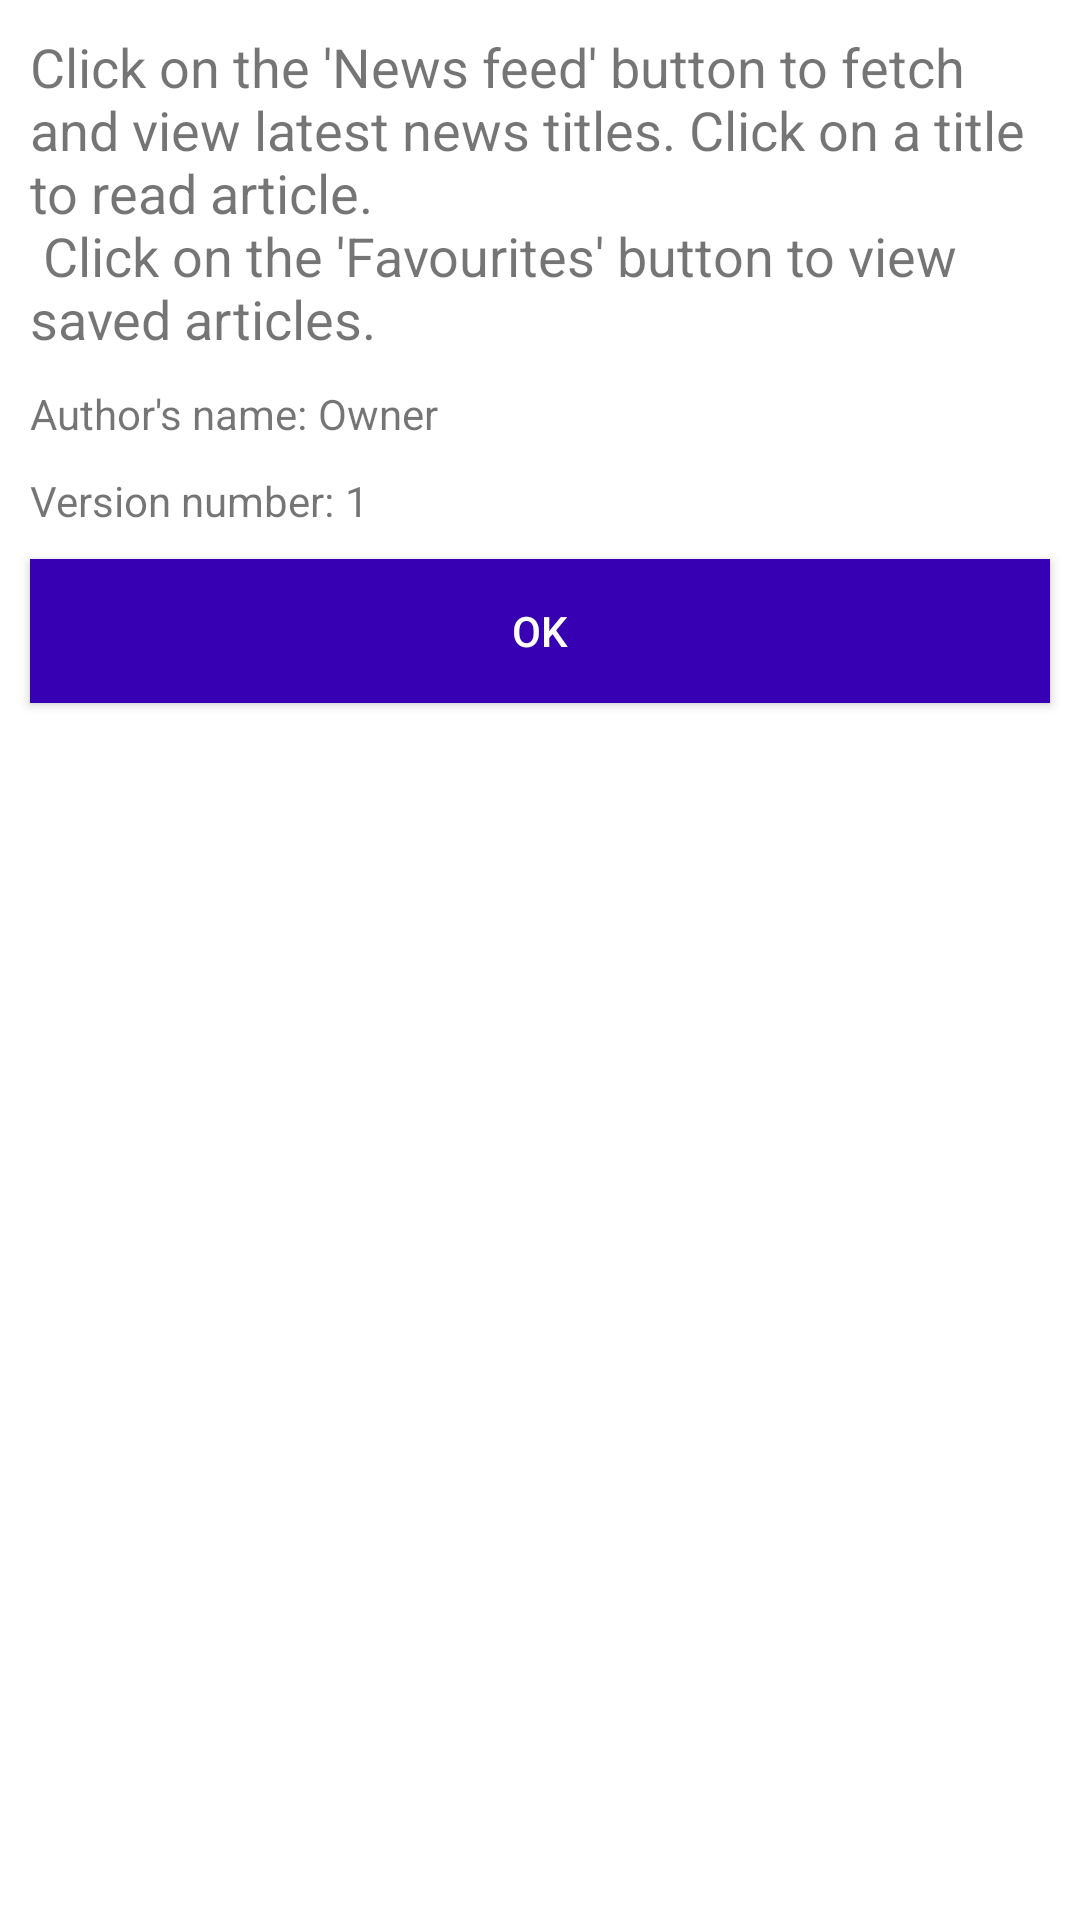

The Android layout XML behind this screen, and the referenced resources:
<!-- AndroidManifest.xml: application theme AppTheme -->
<!-- res/layout/cbc_dialog_home_help.xml -->
<?xml version="1.0" encoding="utf-8"?>
<LinearLayout xmlns:android="http://schemas.android.com/apk/res/android"
    android:layout_width="match_parent"
    android:layout_height="match_parent"
    android:background="@color/white"
    android:orientation="vertical"
    android:padding="5dp">

    <TextView
        android:layout_width="match_parent"
        android:layout_height="wrap_content"
        android:text="@string/cbc_help_home"
        android:padding="5dp"
        android:textSize="18sp"/>

    <LinearLayout
        android:layout_width="match_parent"
        android:layout_height="wrap_content"
        android:padding="5dp"
        android:orientation="horizontal">
        <TextView
            android:layout_width="wrap_content"
            android:layout_height="wrap_content"
            android:text="Author's name: "/>
        <TextView
            android:layout_width="wrap_content"
            android:layout_height="wrap_content"
            android:text="Owner"/>
    </LinearLayout>

    <LinearLayout
        android:layout_width="match_parent"
        android:layout_height="wrap_content"
        android:padding="5dp"
        android:orientation="horizontal">
        <TextView
            android:layout_width="wrap_content"
            android:layout_height="wrap_content"
            android:text="Version number: "/>
        <TextView
            android:layout_width="wrap_content"
            android:layout_height="wrap_content"
            android:text="1"/>
    </LinearLayout>

    <Button
        android:id="@+id/btnOk"
        android:layout_width="match_parent"
        android:layout_height="wrap_content"
        android:layout_margin="5dp"
        android:background="@color/colorPrimaryDark"
        android:textColor="@color/white"
        android:text="@string/cbc_help_ok" />
</LinearLayout>
<!-- resources referenced by this layout -->
<resources>
  <string name="cbc_help_home">Click on the \'News feed\' button to fetch and view latest news titles.
      Click on a title to read article.\n
      Click on the \'Favourites\' button to view saved articles.</string>
  <string name="cbc_help_ok">OK</string>
  <style name="AppTheme" parent="Theme.AppCompat.Light.DarkActionBar">
          
          <item name="colorPrimary">@color/colorPrimary</item>
          <item name="colorPrimaryDark">@color/colorPrimaryDark</item>
          <item name="colorAccent">@color/colorAccent</item>
      </style>
  <!-- not gathered from this repository: default colours our renderer supplied (Android Studio template values) -->
  <color name="white">#FFFFFFFF</color>
  <color name="colorPrimary">#FF6200EE</color>
  <color name="colorPrimaryDark">#FF3700B3</color>
  <color name="colorAccent">#FF03DAC5</color>
</resources>
